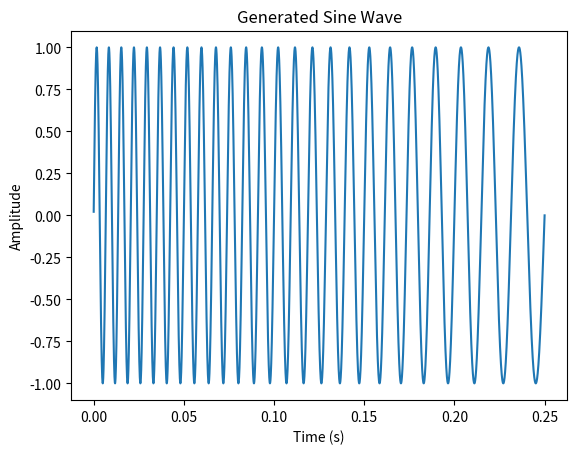

Reproduce this figure in Python.
import numpy as np
import matplotlib.pyplot as plt

duration_ms = 250
start_frequency = 150.0
end_frequency = 50.0

# Generate the time values
t = np.linspace(0, duration_ms / 1000.0, int(44100 * duration_ms / 1000.0))

# Calculate the linearly spaced frequencies
frequency_sweep = np.linspace(start_frequency, end_frequency, len(t))

# Create the frequency-swept sine wave
phase_acc = np.cumsum(frequency_sweep) / 44100.0
sine_wave = np.sin(2 * np.pi * phase_acc)

# Plot the wave to visualize
plt.plot(t, sine_wave)
plt.xlabel('Time (s)')
plt.ylabel('Amplitude')
plt.title('Generated Sine Wave')
plt.show()